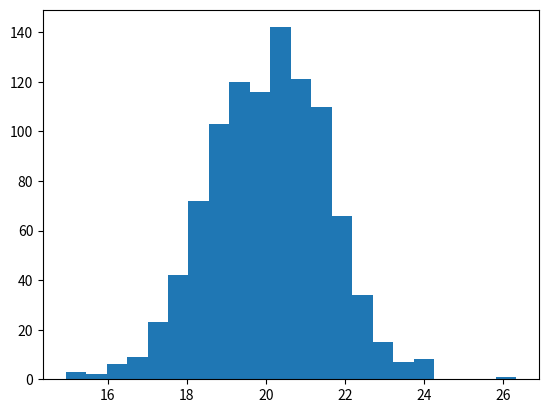

Recreate this plot in Python.
import numpy as np
import matplotlib.pyplot as plt

ages = np.random.normal(20,1.5,1000)

plt.hist(ages,bins=22,cumulative=False)
plt.show()
